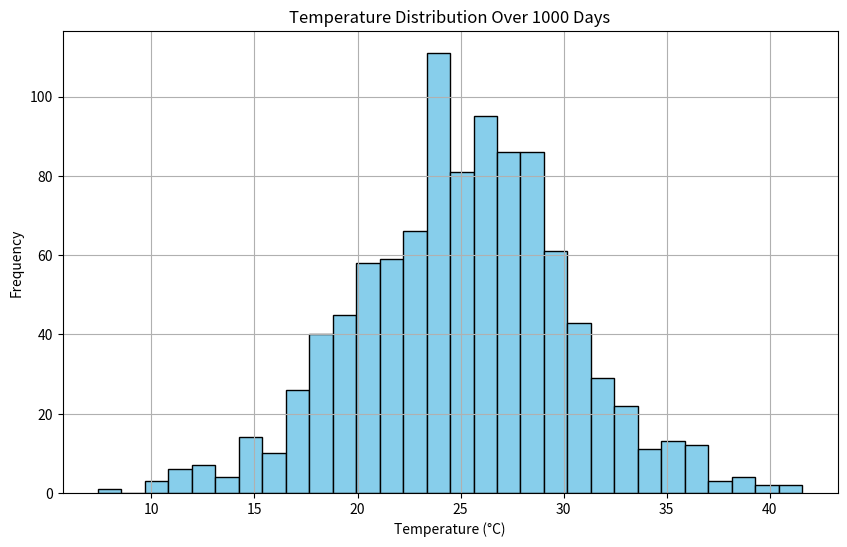

This chart was generated by the following Python code:
import matplotlib.pyplot as plt
import numpy as np

# Generate some sample data (e.g., daily temperatures)
temperatures = np.random.normal(loc=25, scale=5, size=1000)  # 1000 data points, mean=25°C, std dev=5°C

# Create the histogram
plt.figure(figsize=(10, 6))
plt.hist(temperatures, bins=30, color='skyblue', edgecolor='black')
plt.title('Temperature Distribution Over 1000 Days')
plt.xlabel('Temperature (°C)')
plt.ylabel('Frequency')
plt.grid(True)
plt.show()
